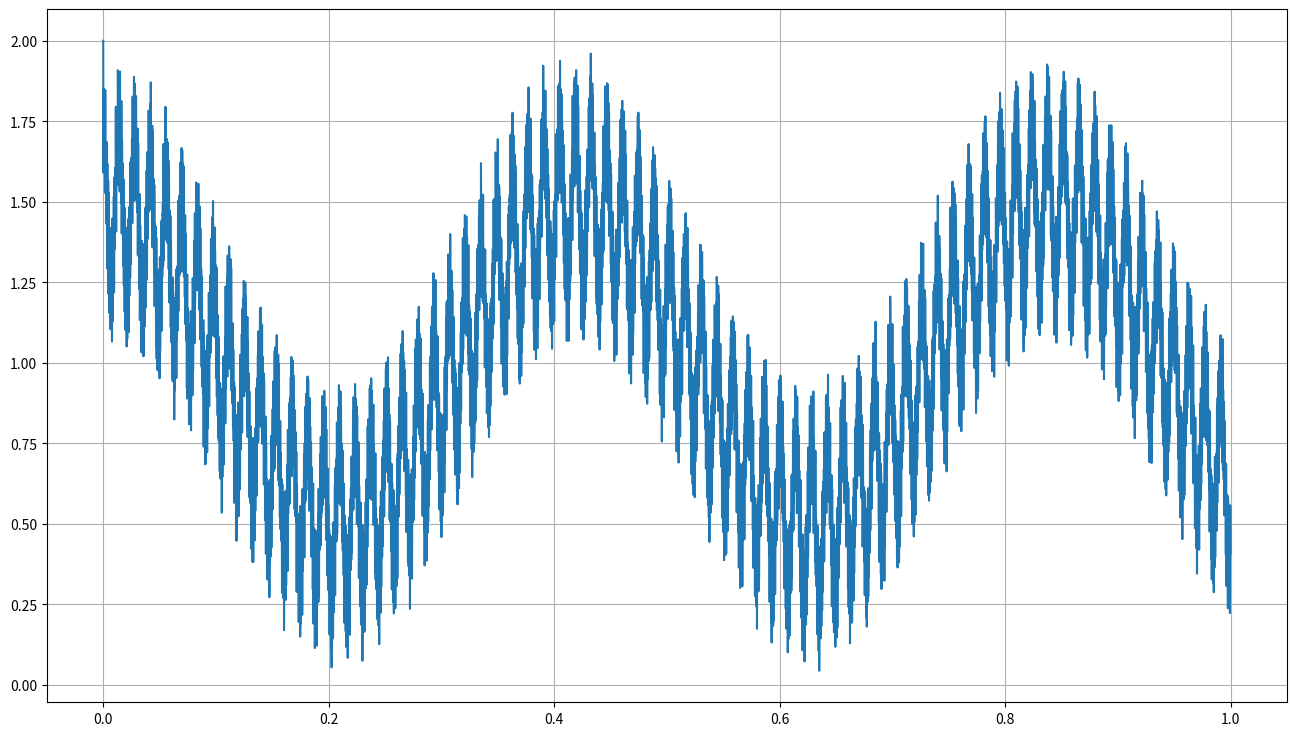

Write the Python code that produced this figure.
from math import cos
from matplotlib import pyplot as plt
from matplotlib.ticker import FuncFormatter
from pylab import rcParams

step = 0.0001  # the smaller the more precise the plot is
a = 0.5
b = 15
n = 100

intervalBegin = 0
intervalEnd = 1

data = []

for x in range(int((1 / step) * abs(intervalEnd - intervalBegin))):
    output = 0

    for i in range(n):
        output += pow(a, i) * cos(pow(b, i) * i * x * step)
    data.append(output)

rcParams['figure.figsize'] = 16, 9

plt.gca().xaxis.grid(True)
plt.gca().yaxis.grid(True)

plt.gca().get_xaxis().set_major_formatter(FuncFormatter(lambda x, p: format(x * step, ',')))

plt.plot(data)
plt.show()
